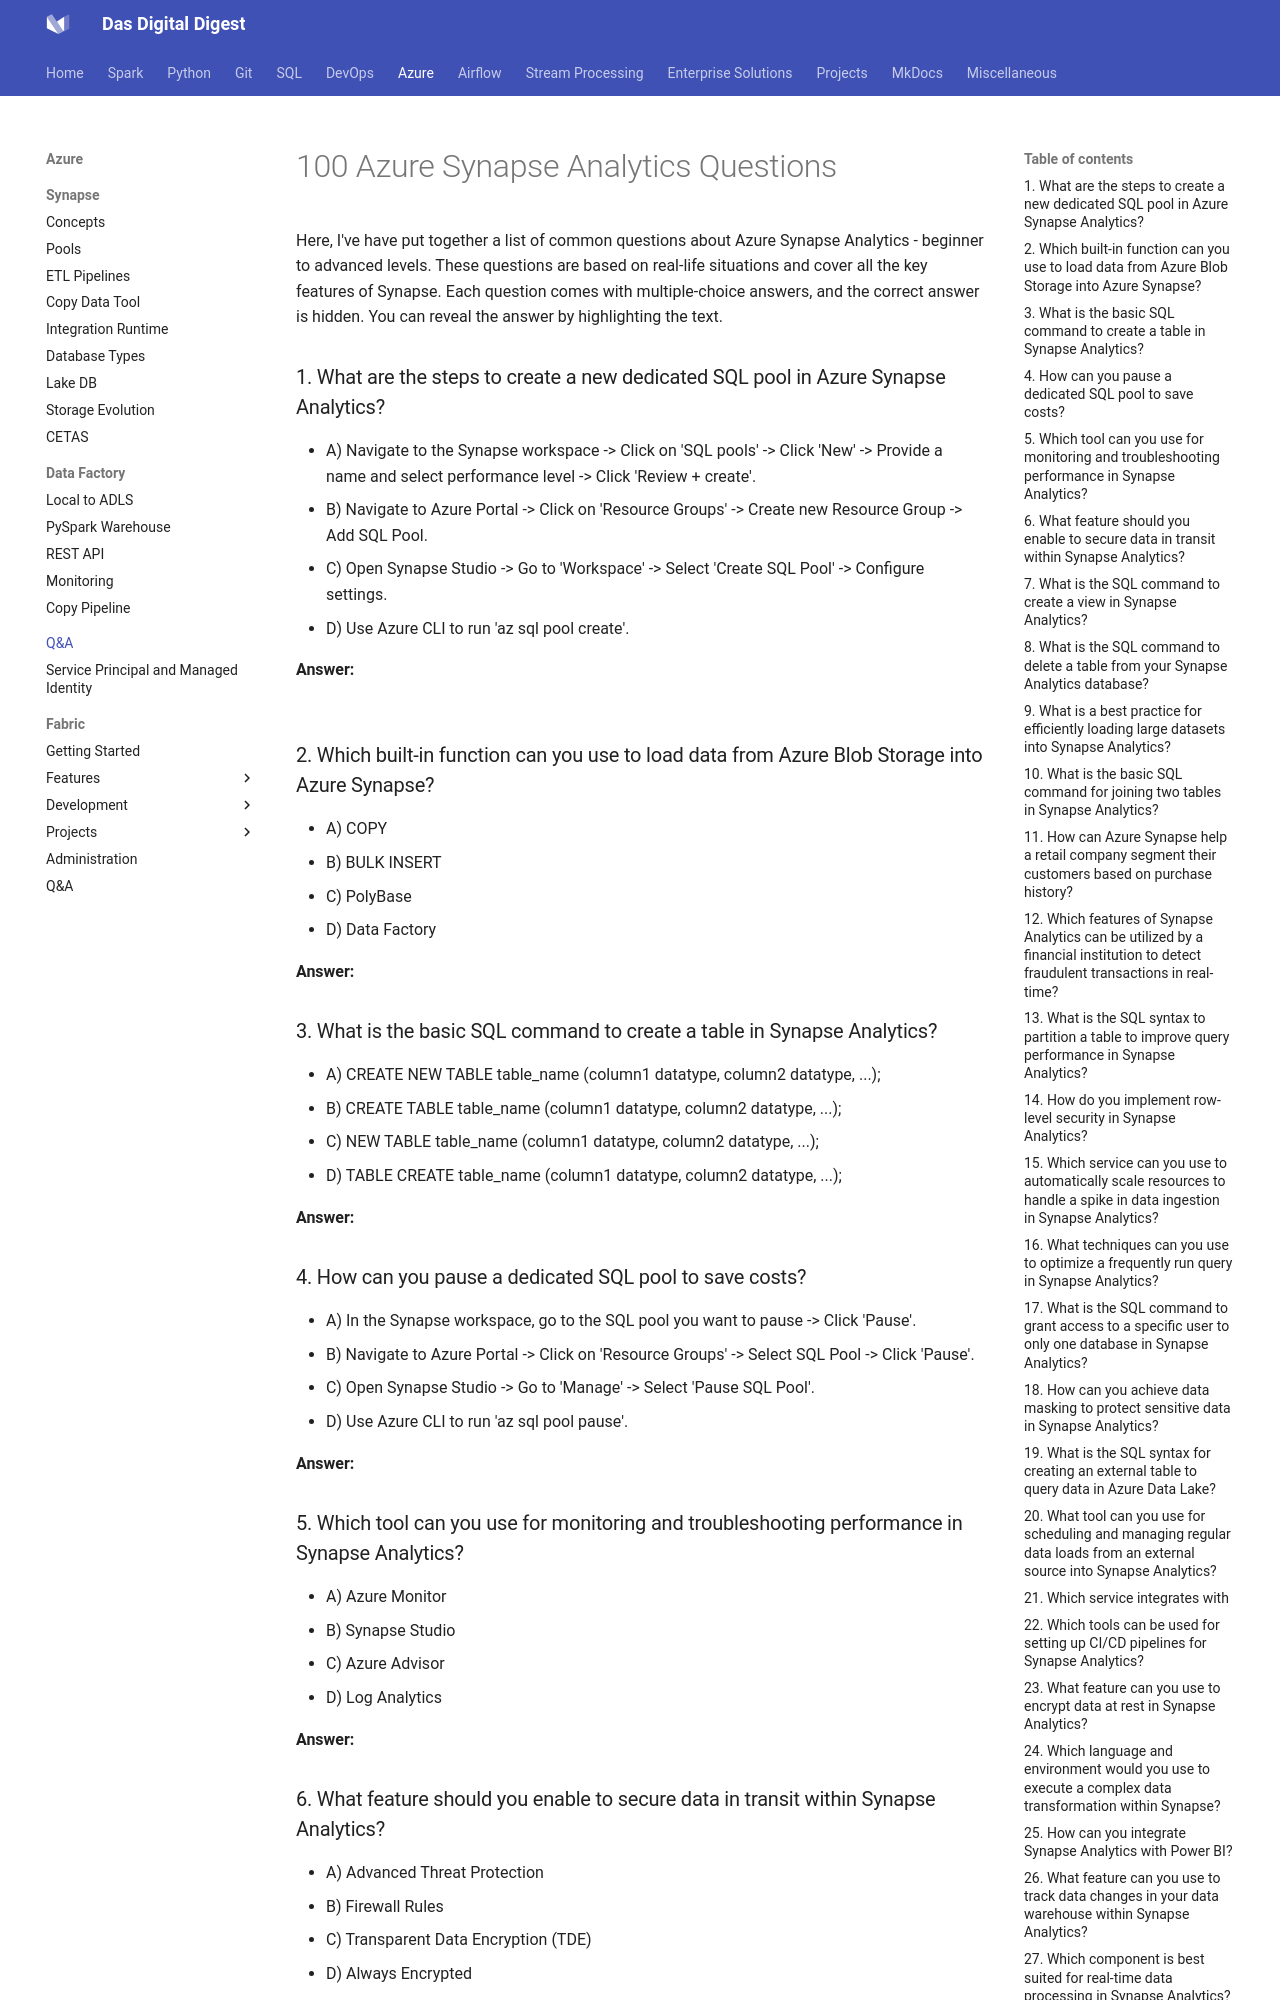

repository: dwdas9/home · page: Synapse-ADF/Q&A.html · generator: mkdocs



# 100 Azure Synapse Analytics Questions

Here, I've have put together a list of common questions about Azure Synapse Analytics - beginner to advanced levels. These questions are based on real-life situations and cover all the key features of Synapse. Each question comes with multiple-choice answers, and the correct answer is hidden. You can reveal the answer by highlighting the text.

### 1. What are the steps to create a new dedicated SQL pool in Azure Synapse Analytics?
- A) Navigate to the Synapse workspace -> Click on 'SQL pools' -> Click 'New' -> Provide a name and select performance level -> Click 'Review + create'.
- B) Navigate to Azure Portal -> Click on 'Resource Groups' -> Create new Resource Group -> Add SQL Pool.
- C) Open Synapse Studio -> Go to 'Workspace' -> Select 'Create SQL Pool' -> Configure settings.
- D) Use Azure CLI to run 'az sql pool create'.

**Answer:** <span style="color:white">A) Navigate to the Synapse workspace -> Click on 'SQL pools' -> Click 'New' -> Provide a name and select performance level -> Click 'Review + create'.</span>

### 2. Which built-in function can you use to load data from Azure Blob Storage into Azure Synapse?
- A) COPY
- B) BULK INSERT
- C) PolyBase
- D) Data Factory

**Answer:** <span style="color:white">C) PolyBase</span>

### 3. What is the basic SQL command to create a table in Synapse Analytics?
- A) CREATE NEW TABLE table_name (column1 datatype, column2 datatype, ...);
- B) CREATE TABLE table_name (column1 datatype, column2 datatype, ...);
- C) NEW TABLE table_name (column1 datatype, column2 datatype, ...);
- D) TABLE CREATE table_name (column1 datatype, column2 datatype, ...);

**Answer:** <span style="color:white">B) CREATE TABLE table_name (column1 datatype, column2 datatype, ...);</span>

### 4. How can you pause a dedicated SQL pool to save costs?
- A) In the Synapse workspace, go to the SQL pool you want to pause -> Click 'Pause'.
- B) Navigate to Azure Portal -> Click on 'Resource Groups' -> Select SQL Pool -> Click 'Pause'.
- C) Open Synapse Studio -> Go to 'Manage' -> Select 'Pause SQL Pool'.
- D) Use Azure CLI to run 'az sql pool pause'.

**Answer:** <span style="color:white">A) In the Synapse workspace, go to the SQL pool you want to pause -> Click 'Pause'.</span>

### 5. Which tool can you use for monitoring and troubleshooting performance in Synapse Analytics?
- A) Azure Monitor
- B) Synapse Studio
- C) Azure Advisor
- D) Log Analytics

**Answer:** <span style="color:white">B) Synapse Studio</span>
